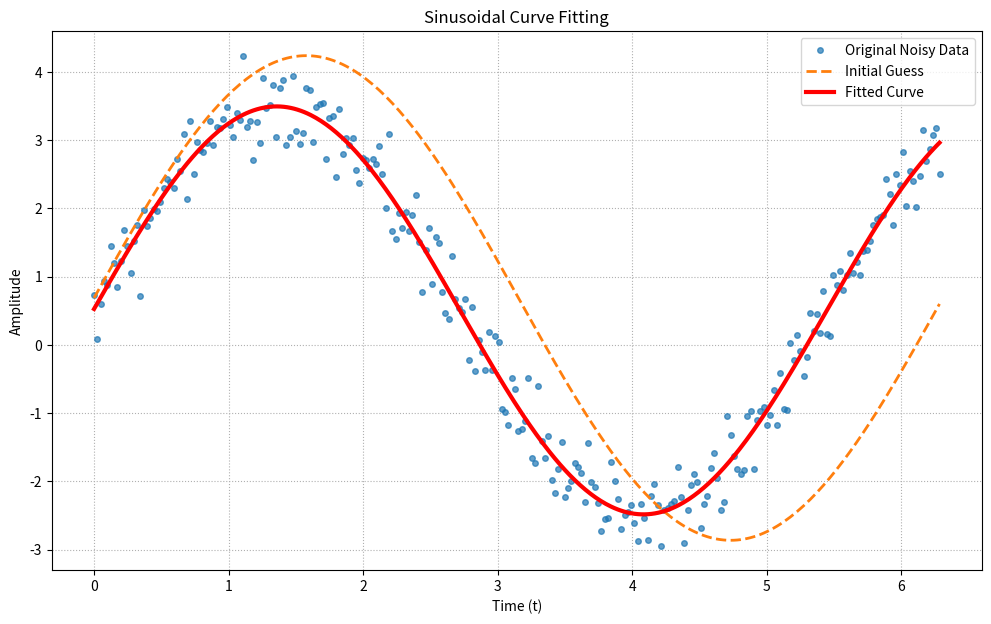

Python code for this plot:
import numpy as np
from scipy.optimize import leastsq
import matplotlib.pyplot as plt


def sinusoidal_model(t, amplitude, frequency, phase, mean):
    """
    Defines the sinusoidal model function.
    A(t) = amplitude * sin(frequency * t + phase) + mean
    """
    return amplitude * np.sin(frequency * t + phase) + mean


def generate_noisy_data(N, true_amplitude, true_frequency, true_phase, true_mean, noise_level=0.1):
    """
    Generates a set of noisy sinusoidal data points for demonstration.
    """
    # Create the time array
    t = np.linspace(0, 2 * np.pi, N)

    # Generate the "perfect" data
    perfect_data = sinusoidal_model(t, true_amplitude, true_frequency, true_phase, true_mean)

    # Create noise and add it to the data
    noise = noise_level * np.random.randn(N)
    noisy_data = perfect_data + noise

    return t, noisy_data


def estimate_initial_guess(t, data):
    """
    Estimates initial guess parameters from the data.
    """
    # Guess mean
    guess_mean = np.mean(data)

    # Guess amplitude (using peak-to-peak, but subtracting the mean)
    guess_amplitude = np.max(data) - guess_mean

    # Guess phase (common to just start at 0)
    guess_phase = 0.0

    # Guess frequency using FFT
    N = len(t)
    dt = t[1] - t[0]  # Get the time step

    # Compute the FFT
    fft_data = np.fft.fft(data - guess_mean)
    fft_freqs = np.fft.fftfreq(N, dt)

    # Find the frequency (in Hz) with the highest power (ignoring the DC component at index 0)
    dominant_freq_index = np.argmax(np.abs(fft_data[1:N // 2])) + 1
    guess_frequency_hz = fft_freqs[dominant_freq_index]

    # Convert from Hz (cycles/second) to angular frequency (radians/second)
    guess_frequency = 2 * np.pi * guess_frequency_hz

    # Pack guesses into a list
    initial_guess = [guess_amplitude, guess_frequency, guess_phase, guess_mean]

    return initial_guess


def residuals(params, t, data):
    """
    Calculates the residual error between the model and the data.
    """
    amplitude, frequency, phase, mean = params
    model_output = sinusoidal_model(t, amplitude, frequency, phase, mean)
    return data - model_output


def _plot_fit_results(t, data, initial_guess, fitted_params):
    """
    Internal helper function to plot the original data, initial guess, and fitted curve.
    """
    # Unpack parameters for clarity
    guess_amp, guess_freq, guess_phase, guess_mean = initial_guess
    fit_amp, fit_freq, fit_phase, fit_mean = fitted_params

    # Create the data for the plot lines
    fine_t = np.linspace(t.min(), t.max(), 500)

    data_first_guess = sinusoidal_model(t, guess_amp, guess_freq, guess_phase, guess_mean)
    data_fit = sinusoidal_model(fine_t, fit_amp, fit_freq, fit_phase, fit_mean)

    # Create the plot
    plt.figure(figsize=(12, 7))
    plt.plot(t, data, 'o', markersize=4, label='Original Noisy Data', alpha=0.7)
    plt.plot(t, data_first_guess, '--', label='Initial Guess', linewidth=2)
    plt.plot(fine_t, data_fit, '-', label='Fitted Curve', linewidth=3, color='red')

    plt.title('Sinusoidal Curve Fitting')
    plt.xlabel('Time (t)')
    plt.ylabel('Amplitude')
    plt.legend()
    plt.grid(True, linestyle=':')
    plt.show()


def fit_sinusoidal_to_data(t, data, show_plot=False):
    """
    Main entry point for fitting data.
    Takes a time array (t) and data array (data) and fits a
    sinusoidal model to it.

    Args:
        t (np.array): The time array.
        data (np.array): The data array.
        show_plot (bool): If True, will display a plot of the fit.

    Returns:
        list: A list of the fitted parameters:
              [fit_amplitude, fit_frequency, fit_phase, fit_mean]
    """
    print("--- Starting Sinusoidal Fit ---")

    # ---------------------- 1. Make Initial Guess -------------------------
    initial_guess = estimate_initial_guess(t, data)
    print("--- Initial Guess ---")
    print(f"Guess Amplitude: {initial_guess[0]:.4f}, Guess Frequency: {initial_guess[1]:.4f}, "
          f"Guess Phase: {initial_guess[2]:.4f}, Guess Mean: {initial_guess[3]:.4f}\n")

    # --------------------- 2. Run Optimization ----------------------------
    try:
        fitted_params, _ = leastsq(residuals, initial_guess, args=(t, data))

        print("--- Fitted Parameters ---")
        print(f"Fitted Amplitude: {fitted_params[0]:.4f}, Fitted Frequency: {fitted_params[1]:.4f}, "
              f"Fitted Phase: {fitted_params[2]:.4f}, Fitted Mean: {fitted_params[3]:.4f}\n")

    except Exception as e:
        print(f"Error: Optimization failed. {e}")
        print("Returning initial guess as fallback.")
        fitted_params = initial_guess

    # --------------------- 3. Plot Results (Optional) ---------------------
    if show_plot:
        _plot_fit_results(t, data, initial_guess, fitted_params)

    print("--- Fit Complete ---")
    return fitted_params


def run_demo():
    """
    Runs a self-contained demo by generating noisy data and fitting it.
    This demonstrates how to use the 'fit_sinusoidal_to_data' function.
    """
    print("--- Running Demo Mode ---")

    # ---------------------- 1. Define True Parameters ---------------------
    N = 256  # The total number of data points
    TRUE_AMPLITUDE = 3.0
    TRUE_FREQUENCY = 1.15247  # Note: This is angular frequency (radians), not Hz
    TRUE_PHASE = 0.001
    TRUE_MEAN = 0.5

    print("--- True Parameters (for demo) ---")
    print(
        f"Amplitude: {TRUE_AMPLITUDE:.4f}, Frequency: {TRUE_FREQUENCY:.4f}, Phase: {TRUE_PHASE:.4f}, Mean: {TRUE_MEAN:.4f}\n")

    # ---------------------- 2. Generate Data ------------------------------
    t, data = generate_noisy_data(N, TRUE_AMPLITUDE, TRUE_FREQUENCY, TRUE_PHASE, TRUE_MEAN, noise_level=0.3)

    # ---------------------- 3. Call the Fitting Function ------------------
    # This is how your other program would use the module:
    fitted_params = fit_sinusoidal_to_data(t, data, show_plot=True)

    print("--- Demo Complete ---")


if __name__ == "__main__":
    # This block runs ONLY when you execute the script directly
    # (e.g., "python sinusoidal_curve_fit.py")
    # It will NOT run when you "import sinusoidal_curve_fit"

    run_demo()

    input("\nPress Enter to Exit Program: ")
    exit()